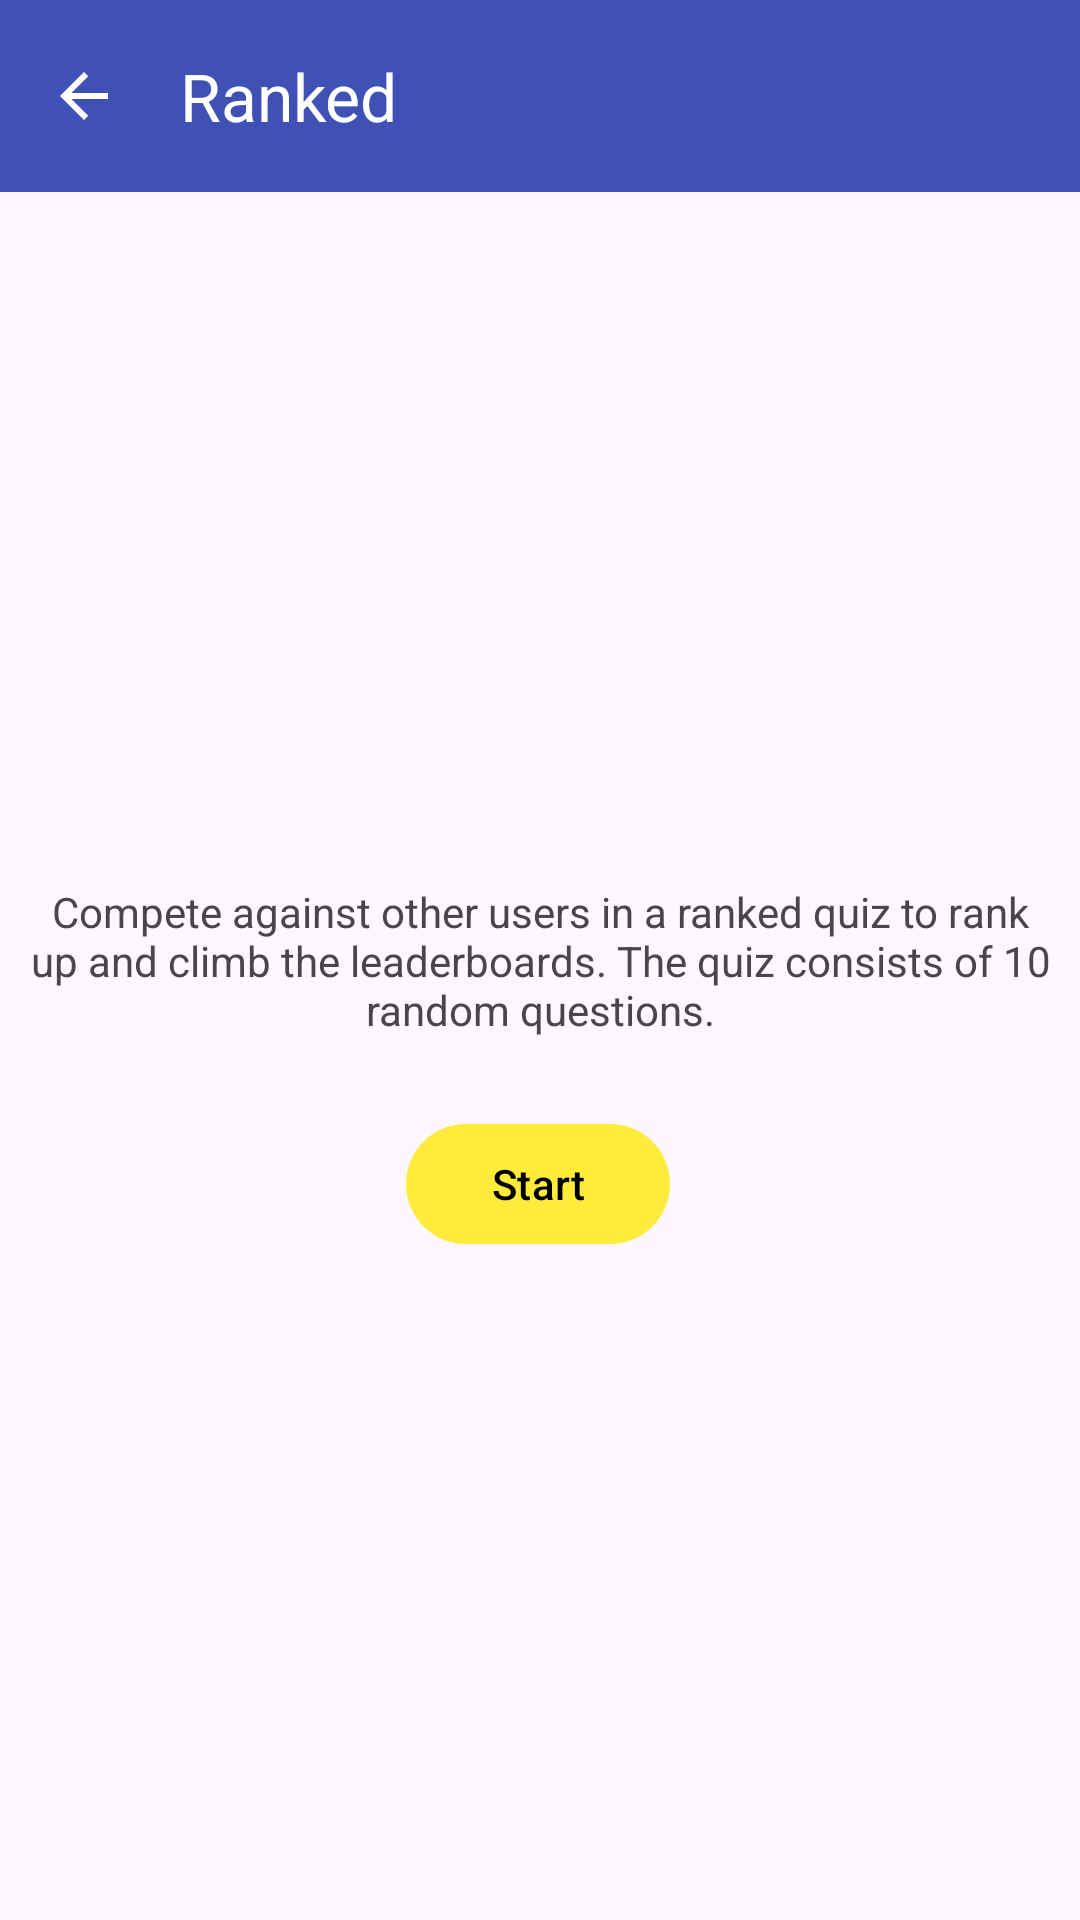

The Android layout XML behind this screen, and the referenced resources:
<!-- AndroidManifest.xml: application theme Base.Theme.TriviaApp -->
<!-- res/layout/activity_ranked_quiz.xml -->
<?xml version="1.0" encoding="utf-8"?>
<androidx.constraintlayout.widget.ConstraintLayout xmlns:android="http://schemas.android.com/apk/res/android"
	xmlns:app="http://schemas.android.com/apk/res-auto"
	xmlns:tools="http://schemas.android.com/tools"
	android:id="@+id/main"
	android:layout_width="match_parent"
	android:layout_height="match_parent"
	tools:context=".RankedQuiz">

	<com.google.android.material.appbar.MaterialToolbar
		android:id="@+id/toolbar"
		android:layout_width="match_parent"
		android:layout_height="wrap_content"
		app:layout_constraintBottom_toBottomOf="parent"
		app:layout_constraintEnd_toEndOf="parent"
		app:layout_constraintHorizontal_bias="0.0"
		app:layout_constraintStart_toStartOf="parent"
		app:layout_constraintTop_toTopOf="parent"
		app:layout_constraintVertical_bias="0"
		app:navigationIcon="?attr/homeAsUpIndicator"
		app:title="@string/ranked_quizzes" />

	<com.google.android.material.textview.MaterialTextView
		android:id="@+id/ranked_quiz_desc"
		android:layout_width="wrap_content"
		android:layout_height="wrap_content"
		android:text="@string/ranked_desc"
		android:textAlignment="center"
		app:layout_constraintBottom_toBottomOf="parent"
		app:layout_constraintEnd_toEndOf="parent"
		app:layout_constraintHorizontal_bias="0.5"
		app:layout_constraintStart_toStartOf="parent"
		app:layout_constraintTop_toTopOf="parent"
		app:layout_constraintVertical_bias="0.5"
		tools:ignore="VisualLintLongText" />

	<com.google.android.material.button.MaterialButton
		android:id="@+id/start"
		android:layout_width="wrap_content"
		android:layout_height="wrap_content"
		android:text="@string/start_button"
		app:layout_constraintBottom_toBottomOf="parent"
		app:layout_constraintEnd_toEndOf="parent"
		app:layout_constraintHorizontal_bias="0.498"
		app:layout_constraintStart_toStartOf="parent"
		app:layout_constraintTop_toTopOf="parent"
		app:layout_constraintVertical_bias="0.626" />

</androidx.constraintlayout.widget.ConstraintLayout>
<!-- resources referenced by this layout -->
<resources>
  <string name="ranked_desc">Compete against other users in a ranked quiz to rank up and climb the leaderboards.
      The quiz consists of 10 random questions.</string>
  <string name="ranked_quizzes">Ranked</string>
  <string name="start_button">Start</string>
  <style name="Base.Theme.TriviaApp" parent="Theme.Material3.DayNight.NoActionBar">
  
  		<item name="colorPrimary">@color/primary_color</item>
  		<item name="colorPrimaryVariant">@color/dark_primary_color</item>
  		<item name="colorOnPrimary">@color/primary_text</item>
  
  		<item name="colorSecondary">@color/accent_color</item>
  		<item name="colorSecondaryVariant">@color/accent_color</item>
  		<item name="colorOnSecondary">@color/text_and_icons</item>
  
  		<item name="materialButtonStyle">@style/button_style</item>
  		<item name="toolbarStyle">@style/toolbar_style</item>
  		<item name="android:statusBarColor">?attr/colorPrimaryVariant</item>
  		<item name="actionOverflowButtonStyle">@style/menu_overflow</item>
  	</style>
  <color name="primary_color">#3F51B5</color>
  <color name="dark_primary_color">#303F9F</color>
  <color name="primary_text">#000000</color>
  <color name="accent_color">#FFEB3B</color>
  <color name="text_and_icons">#FFFFFF</color>
  <style name="button_style" parent="Widget.Material3.Button">
  		<item name="backgroundTint">@color/accent_color</item>
  	</style>
  <style name="toolbar_style" parent="Widget.Material3.Toolbar">
  		<item name="android:background">@color/primary_color</item>
  		<item name="titleTextColor">@color/text_and_icons</item>
  		<item name="title">@string/app_name</item>
  		<item name="navigationIconTint">@color/text_and_icons</item>
  	</style>
  <style name="menu_overflow" parent="Widget.AppCompat.ActionButton.Overflow">
  		<item name="android:tint">@color/text_and_icons</item>
  	</style>
  <string name="app_name">Trivia App</string>
</resources>
